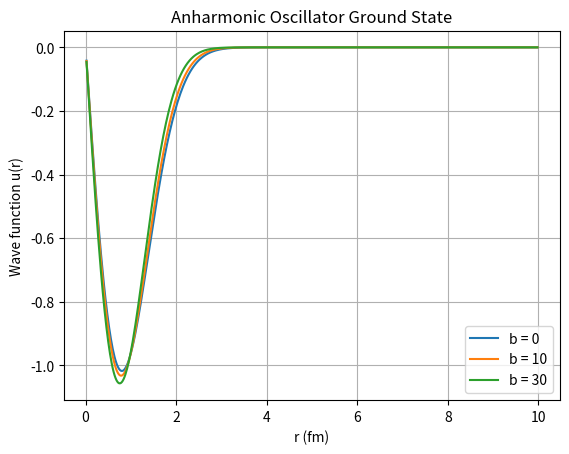

Generate this figure with matplotlib:
import numpy as np
import matplotlib.pyplot as plt

m = 940
hbar = 197.3
k = 100

h = hbar**2/(2*m)

N = 500
r_max = 10

r = np.linspace(0, r_max, N+2)[1:-1]
dr = r[1] - r[0]

b_values = [0, 10, 30]

for b in b_values:

    V = 0.5*k*r**2 + (b/3)*r**3

    H = np.diag(2*h/dr**2 + V)
    H += np.diag(-h/dr**2*np.ones(N-1), 1)
    H += np.diag(-h/dr**2*np.ones(N-1), -1)

    E, psi = np.linalg.eigh(H)

    u = psi[:, 0]
    u = u/np.sqrt(np.trapezoid(u**2, r))

    print("b =", b, "MeV fm^-3")
    print("Ground state energy =", round(E[0], 3), "MeV")

    plt.plot(r, u, label="b = "+str(b))

plt.xlabel("r (fm)")
plt.ylabel("Wave function u(r)")
plt.title("Anharmonic Oscillator Ground State")
plt.legend()
plt.grid()
plt.show()
